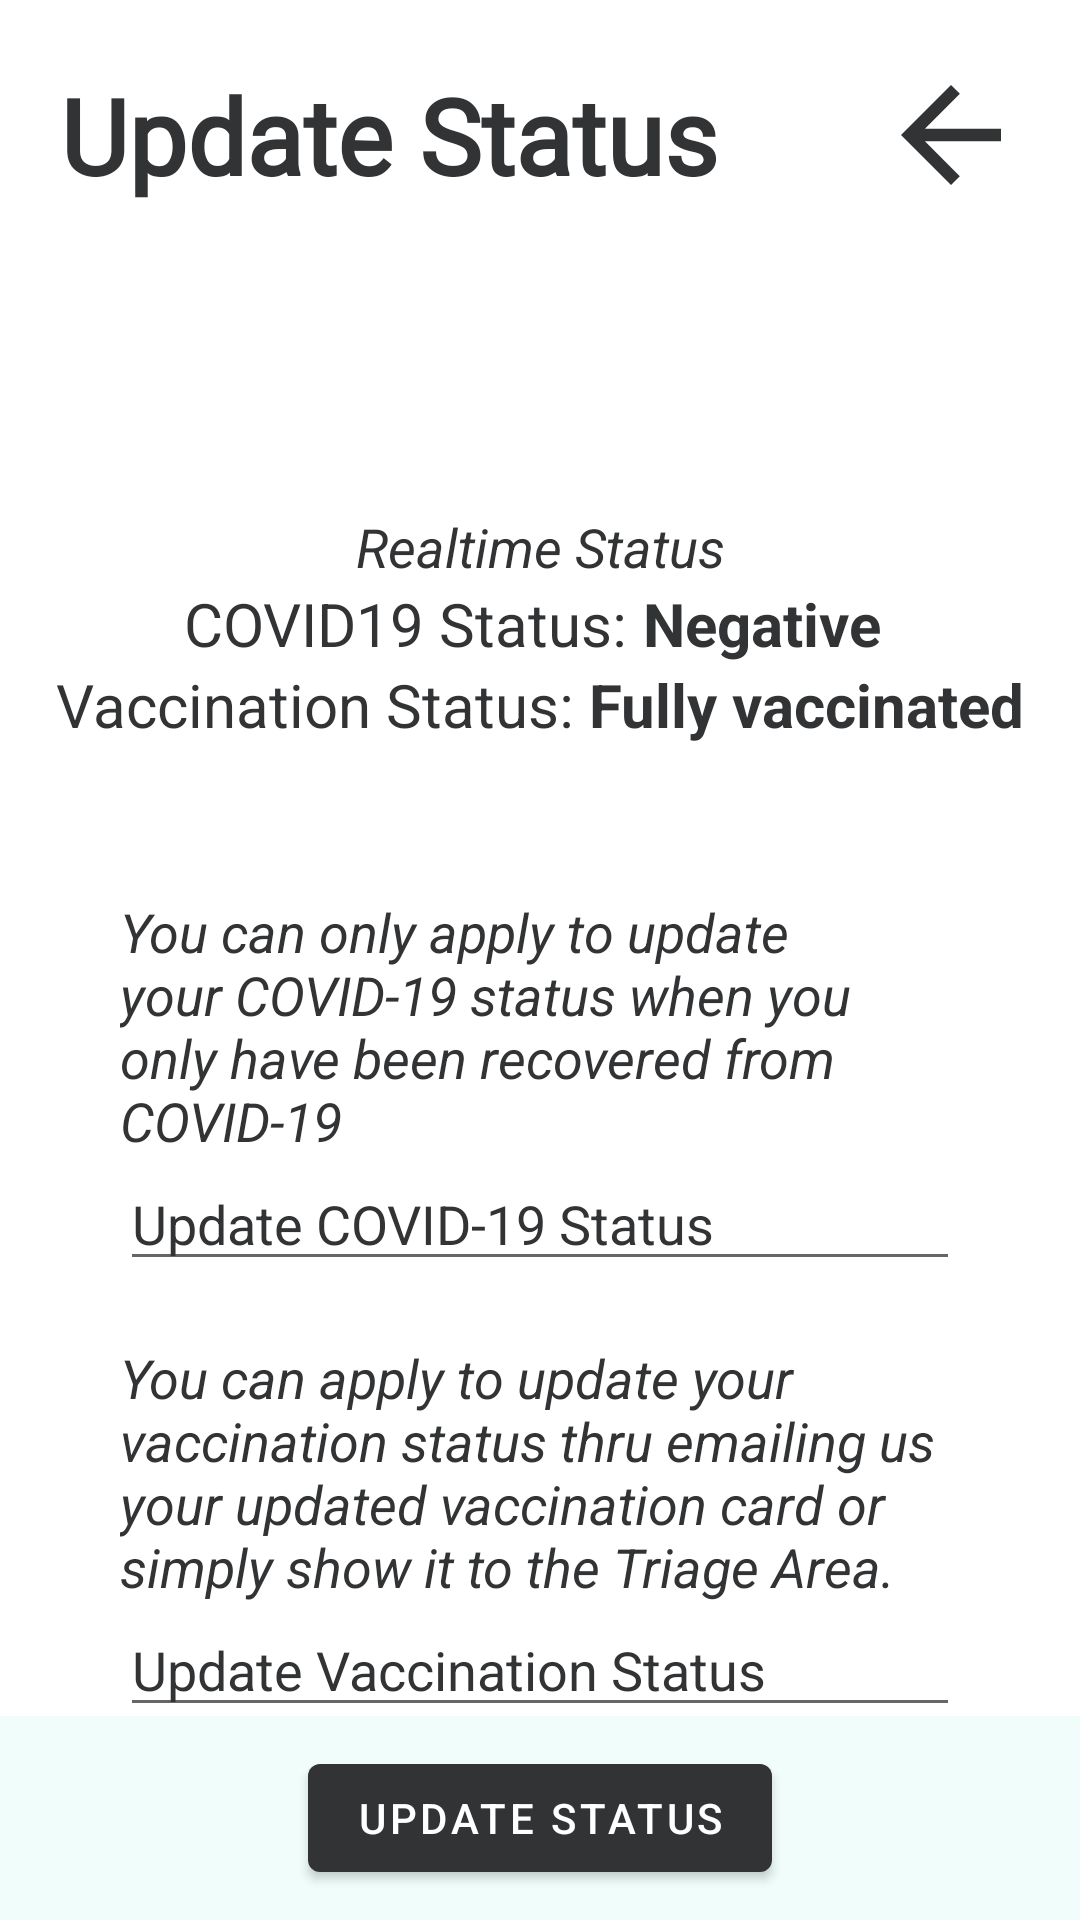

Write the Android layout XML for this screen, with the resource values it uses.
<!-- AndroidManifest.xml: application theme Theme.Beta_iKiosk_vr14 -->
<!-- res/layout/ocl_update_status.xml -->
<?xml version="1.0" encoding="utf-8"?>
<androidx.constraintlayout.widget.ConstraintLayout xmlns:android="http://schemas.android.com/apk/res/android"
    xmlns:app="http://schemas.android.com/apk/res-auto"
    xmlns:tools="http://schemas.android.com/tools"
    android:layout_width="match_parent"
    android:layout_height="match_parent"
    tools:context=".UpdateStatus">

    <TextView
        android:layout_width="match_parent"
        android:layout_height="wrap_content"
        android:layout_marginHorizontal="20dp"
        android:layout_marginTop="20dp"
        android:fontFamily="@font/maven_pro"
        android:gravity="start"
        android:text="Update Status"
        android:textColor="@color/grey_dark"
        android:textSize="35sp"
        android:textStyle="bold"
        app:layout_constraintBottom_toBottomOf="@+id/back_arrow"
        app:layout_constraintLeft_toLeftOf="parent"
        app:layout_constraintRight_toRightOf="parent"
        app:layout_constraintTop_toTopOf="parent" />

    <ImageView
        android:id="@+id/back_arrow"
        android:layout_width="50dp"
        android:layout_height="50dp"
        android:layout_gravity="end"
        android:layout_marginEnd="18dp"
        android:layout_marginTop="20dp"
        android:src="@drawable/ic_back_arrow_grey"
        app:layout_constraintEnd_toEndOf="parent"
        app:layout_constraintTop_toTopOf="parent" />

    <TextView
        android:layout_width="match_parent"
        android:layout_height="wrap_content"
        android:id="@+id/current_status"
        android:textSize="18sp"
        android:textColor="@color/grey_dark"
        android:text="Realtime Status"
        android:textStyle="italic"
        app:layout_constraintTop_toBottomOf="@+id/back_arrow"
        android:layout_marginTop="100dp"
        android:gravity="center_horizontal"
        app:layout_constraintStart_toStartOf="parent"
        app:layout_constraintEnd_toEndOf="parent"
        />

    <LinearLayout
        android:layout_width="match_parent"
        android:layout_height="wrap_content"
        android:orientation="vertical"
        app:layout_constraintTop_toBottomOf="@id/current_status">

        <LinearLayout
            android:layout_width="match_parent"
            android:layout_height="wrap_content"
            android:gravity="center_horizontal"
            android:orientation="horizontal">

            <TextView
                android:layout_width="wrap_content"
                android:layout_height="wrap_content"
                android:textSize="20sp"
                android:textColor="@color/grey_dark"
                android:text="COVID19 Status: " />

            <TextView
                android:layout_width="wrap_content"
                android:layout_height="wrap_content"
                android:textSize="20sp"
                android:textColor="@color/grey_dark"
                android:textStyle="bold"
                android:id="@+id/status_covid19"
                android:text="Negative " />
        </LinearLayout>

        <LinearLayout
            android:layout_width="match_parent"
            android:layout_height="wrap_content"
            android:gravity="center_horizontal"
            android:orientation="horizontal">

            <TextView
                android:layout_width="wrap_content"
                android:layout_height="wrap_content"
                android:textSize="20sp"
                android:textColor="@color/grey_dark"
                android:text="Vaccination Status: " />

            <TextView
                android:layout_width="wrap_content"
                android:layout_height="wrap_content"
                android:textSize="20sp"
                android:textColor="@color/grey_dark"
                android:id="@+id/status_vax"
                android:text="Fully vaccinated"
                android:textStyle="bold"/>
        </LinearLayout>

        <TextView
            android:layout_width="match_parent"
            android:layout_height="wrap_content"
            android:textSize="18sp"
            android:textColor="@color/grey_dark"
            android:layout_marginHorizontal="40dp"
            android:text="You can only apply to update your COVID-19 status when you only have been recovered from COVID-19"
            android:textStyle="italic"
            app:layout_constraintTop_toBottomOf="@+id/back_arrow"
            android:layout_marginTop="50dp"
            app:layout_constraintStart_toStartOf="parent"
            app:layout_constraintEnd_toEndOf="parent" />

        <LinearLayout
            android:layout_width="match_parent"
            android:layout_height="wrap_content"
            android:orientation="horizontal"
            android:layout_marginHorizontal="30dp"
            android:layout_gravity="center_horizontal">

            <EditText
                android:layout_width="match_parent"
                android:layout_height="wrap_content"
                android:layout_weight="1"
                android:hint="Update COVID-19 Status"
                android:textColor="@color/grey_dark"
                android:layout_marginHorizontal="10dp"
                android:textColorHint="@color/grey_dark" />
        </LinearLayout>

        <TextView
            android:layout_width="match_parent"
            android:layout_height="wrap_content"
            android:textSize="18sp"
            android:textColor="@color/grey_dark"
            android:layout_marginHorizontal="40dp"
            android:text="You can apply to update your vaccination status thru emailing us your updated vaccination card or simply show it to the Triage Area."
            android:textStyle="italic"
            app:layout_constraintTop_toBottomOf="@+id/back_arrow"
            android:layout_marginTop="20dp"
            app:layout_constraintStart_toStartOf="parent"
            app:layout_constraintEnd_toEndOf="parent" />

        <LinearLayout
            android:layout_width="match_parent"
            android:layout_height="wrap_content"
            android:orientation="horizontal"
            android:layout_marginHorizontal="30dp"
            android:layout_gravity="center_horizontal">

            <EditText
                android:layout_width="match_parent"
                android:layout_height="wrap_content"
                android:layout_weight="1"
                android:hint="Update Vaccination Status"
                android:textColor="@color/grey_dark"
                android:layout_marginHorizontal="10dp"
                android:textColorHint="@color/grey_dark" />
        </LinearLayout>
    </LinearLayout>

    <LinearLayout
        android:layout_width="match_parent"
        android:layout_height="wrap_content"
        android:gravity="center_horizontal"
        app:layout_constraintBottom_toBottomOf="parent"
        app:layout_constraintRight_toRightOf="parent"
        app:layout_constraintLeft_toLeftOf="parent"
        android:background="@color/blue_light" >

        <com.google.android.material.button.MaterialButton
            android:id="@+id/btnAdd"
            android:layout_width="wrap_content"
            android:layout_height="wrap_content"
            android:layout_gravity="center"
            android:layout_margin="10dp"
            android:textColor="@color/white"
            android:text="Update status" />
    </LinearLayout>
</androidx.constraintlayout.widget.ConstraintLayout>
<!-- resources referenced by this layout -->
<resources>
  <color name="blue_light">#F0FDFA</color>
  <color name="grey_dark">#313335</color>
  <color name="white">#FFFFFFFF</color>
  <!-- drawable ic_back_arrow_grey (drawable) -->
  <vector android:autoMirrored="true" android:height="24dp"
      android:tint="#313335" android:viewportHeight="24"
      android:viewportWidth="24" android:width="24dp" xmlns:android="http://schemas.android.com/apk/res/android">
      <path android:fillColor="@android:color/white" android:pathData="M20,11H7.83l5.59,-5.59L12,4l-8,8 8,8 1.41,-1.41L7.83,13H20v-2z"/>
  </vector>
  <style name="Theme.Beta_iKiosk_vr14" parent="Theme.MaterialComponents.DayNight.NoActionBar">
          
          <item name="colorPrimary">@color/grey_dark</item>
          <item name="colorPrimaryVariant">@color/teal_700</item>
          <item name="colorOnPrimary">@color/white</item>
          
          <item name="colorSecondary">@color/teal_200</item>
          <item name="colorSecondaryVariant">@color/teal_700</item>
          <item name="colorOnSecondary">@color/black</item>
          
          <item name="android:statusBarColor" tools:targetApi="l">?attr/colorPrimaryVariant</item>
          
      </style>
  <color name="teal_700">#FF018786</color>
  <color name="teal_200">#FF03DAC5</color>
  <color name="black">#FF000000</color>
</resources>
